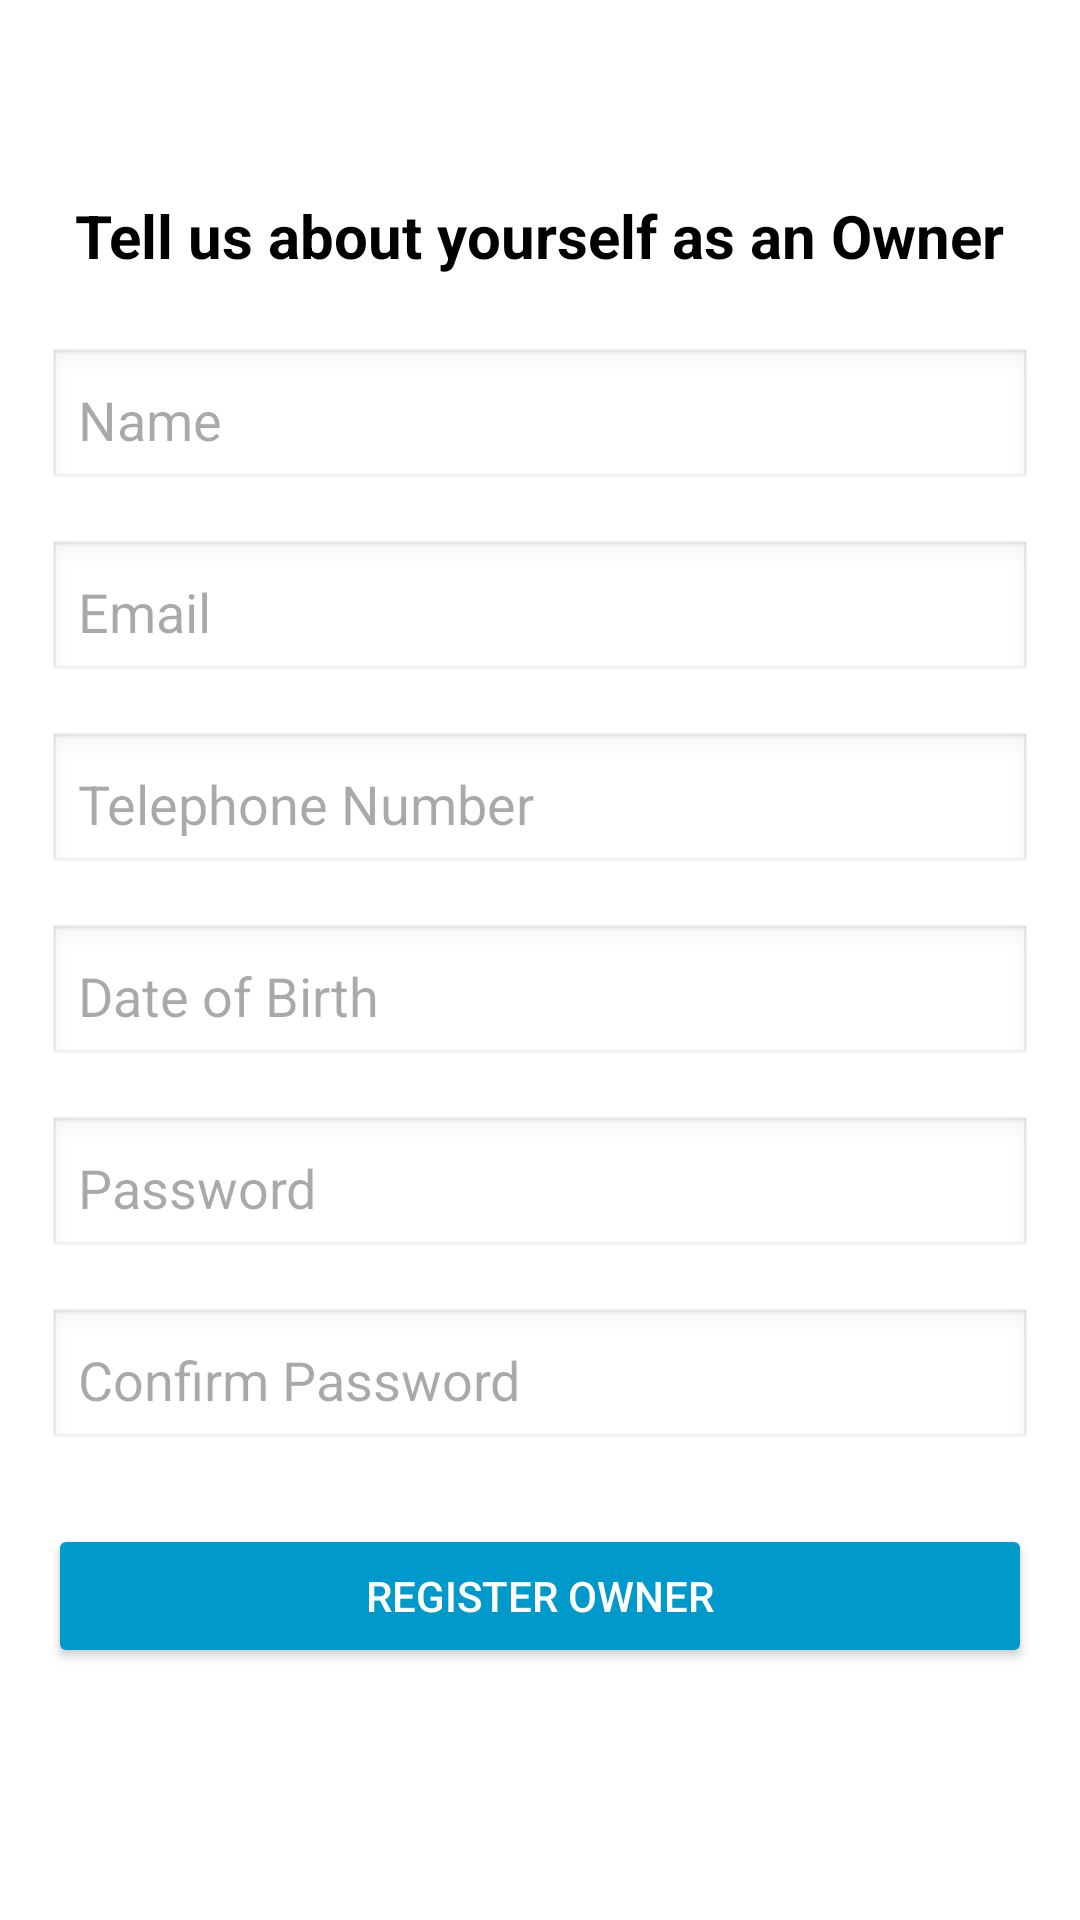

Reconstruct the res/layout file that produces this screen, plus the resources it refers to.
<!-- AndroidManifest.xml: application theme Theme.Bus_booking_test_login -->
<!-- res/layout/activity_register_bus_owner.xml -->
<?xml version="1.0" encoding="utf-8"?>
<LinearLayout
    xmlns:android="http://schemas.android.com/apk/res/android"
    android:layout_width="match_parent"
    android:layout_height="match_parent"
    android:orientation="vertical"
    android:padding="16dp"
    android:gravity="center"
    android:background="@android:color/white">

    
    <TextView
        android:id="@+id/tv_register_title"
        android:layout_width="wrap_content"
        android:layout_height="wrap_content"
        android:text="Tell us about yourself as an Owner"
        android:textSize="20sp"
        android:textStyle="bold"
        android:textColor="@android:color/black"
        android:gravity="center"
        android:layout_marginBottom="24dp" />

    
    <EditText
        android:id="@+id/et_name"
        android:layout_width="match_parent"
        android:layout_height="wrap_content"
        android:hint="Name"
        android:inputType="textPersonName"
        android:padding="10dp"
        android:background="@android:drawable/edit_text"
        android:layout_marginBottom="16dp" />

    
    <EditText
        android:id="@+id/et_email"
        android:layout_width="match_parent"
        android:layout_height="wrap_content"
        android:hint="Email"
        android:inputType="textEmailAddress"
        android:padding="10dp"
        android:background="@android:drawable/edit_text"
        android:layout_marginBottom="16dp" />

    
    <EditText
        android:id="@+id/et_telephone"
        android:layout_width="match_parent"
        android:layout_height="wrap_content"
        android:hint="Telephone Number"
        android:inputType="phone"
        android:padding="10dp"
        android:background="@android:drawable/edit_text"
        android:layout_marginBottom="16dp" />

    
    <EditText
        android:id="@+id/et_dob"
        android:layout_width="match_parent"
        android:layout_height="wrap_content"
        android:hint="Date of Birth"
        android:inputType="date"
        android:padding="10dp"
        android:background="@android:drawable/edit_text"
        android:layout_marginBottom="16dp" />

    
    <EditText
        android:id="@+id/et_password"
        android:layout_width="match_parent"
        android:layout_height="wrap_content"
        android:hint="Password"
        android:inputType="textPassword"
        android:padding="10dp"
        android:background="@android:drawable/edit_text"
        android:layout_marginBottom="16dp" />

    
    <EditText
        android:id="@+id/et_confirm_password"
        android:layout_width="match_parent"
        android:layout_height="wrap_content"
        android:hint="Confirm Password"
        android:inputType="textPassword"
        android:padding="10dp"
        android:background="@android:drawable/edit_text"
        android:layout_marginBottom="24dp" />

    
    <Button
        android:id="@+id/btn_register_bus"
        android:layout_width="match_parent"
        android:layout_height="wrap_content"
        android:text="Register owner"
        android:onClick="onRegisterOwnerClicked"
        android:backgroundTint="@android:color/holo_blue_dark"
        android:textColor="@android:color/white" />

    <TextView
        android:id="@+id/tv_data"
        android:layout_width="match_parent"
        android:layout_height="wrap_content" />

</LinearLayout>
<!-- resources referenced by this layout -->
<resources>
  <style name="Theme.Bus_booking_test_login" parent="Base.Theme.Bus_booking_test_login" />
  <style name="Base.Theme.Bus_booking_test_login" parent="Theme.Material3.DayNight.NoActionBar">
          
          
      </style>
</resources>
